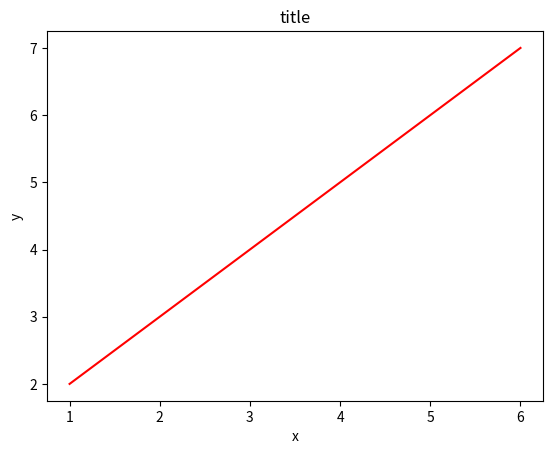

The matplotlib source for this figure:
from math import atan, degrees
from matplotlib.pyplot import figure, plot, xlabel, ylabel, title, show
class Point:
    def __init__(self, name, x, y):
        self.name = name
        self.x = x
        self.y = y
    def __str__(self):
        return 'Имя точки: {}. Координаты x: {}, y: {}'.format(self.name, self.x, self.y)

class Segment:
    def __init__(self, name, point1, point2):
        self.name = name
        self.point1 = point1
        self.point2 = point2

    def __str__(self):
        return 'Имя отрезка: {}. Координаты 1-ой точки - x: {}, y: {}. Координаты 2-ой точки - x: {}, y: {}'.format(self.name, p1.x, p1.y, p2.x, p2.y)
        
    def length(self):
        l = ((p2.x - p1.x) ** 2 + (p2.y - p1.y) ** 2) ** 0.5
        print('Длина отрезка: ' + str(l))
    def angle(self):
        a = degrees(atan((p2.y - p1.y) / (p2.x - p1.x)))
        print('Угол к оси X: ' + str(a))
    def move(self, deltax1, deltay1, deltax2, deltay2):
        p1.x = p1.x + deltax1
        p2.x = p2.x + deltax2
        p1.y = p1.y + deltay1
        p2.y = p2.y + deltay2

p1 = Point('First', 0, 0)
#print(p1.name, p1.x, p1.y)
print(p1)

p2 = Point('Second', 4, 4)
#print(p2.name, p2.x, p2.y)
print(p2)

s1 = Segment('Segment 1', p1, p2)
#print(s1.name)
print(s1)

s1.length()
s1.angle()

s1.move(1, 2, 2, 3)

print(s1)
s1.length()
s1.angle()

x = (p1.x, p2.x)
y = (p1.y, p2.y)

figure()
plot(x, y, 'r')
xlabel('x')
ylabel('y')
title('title')
show()







